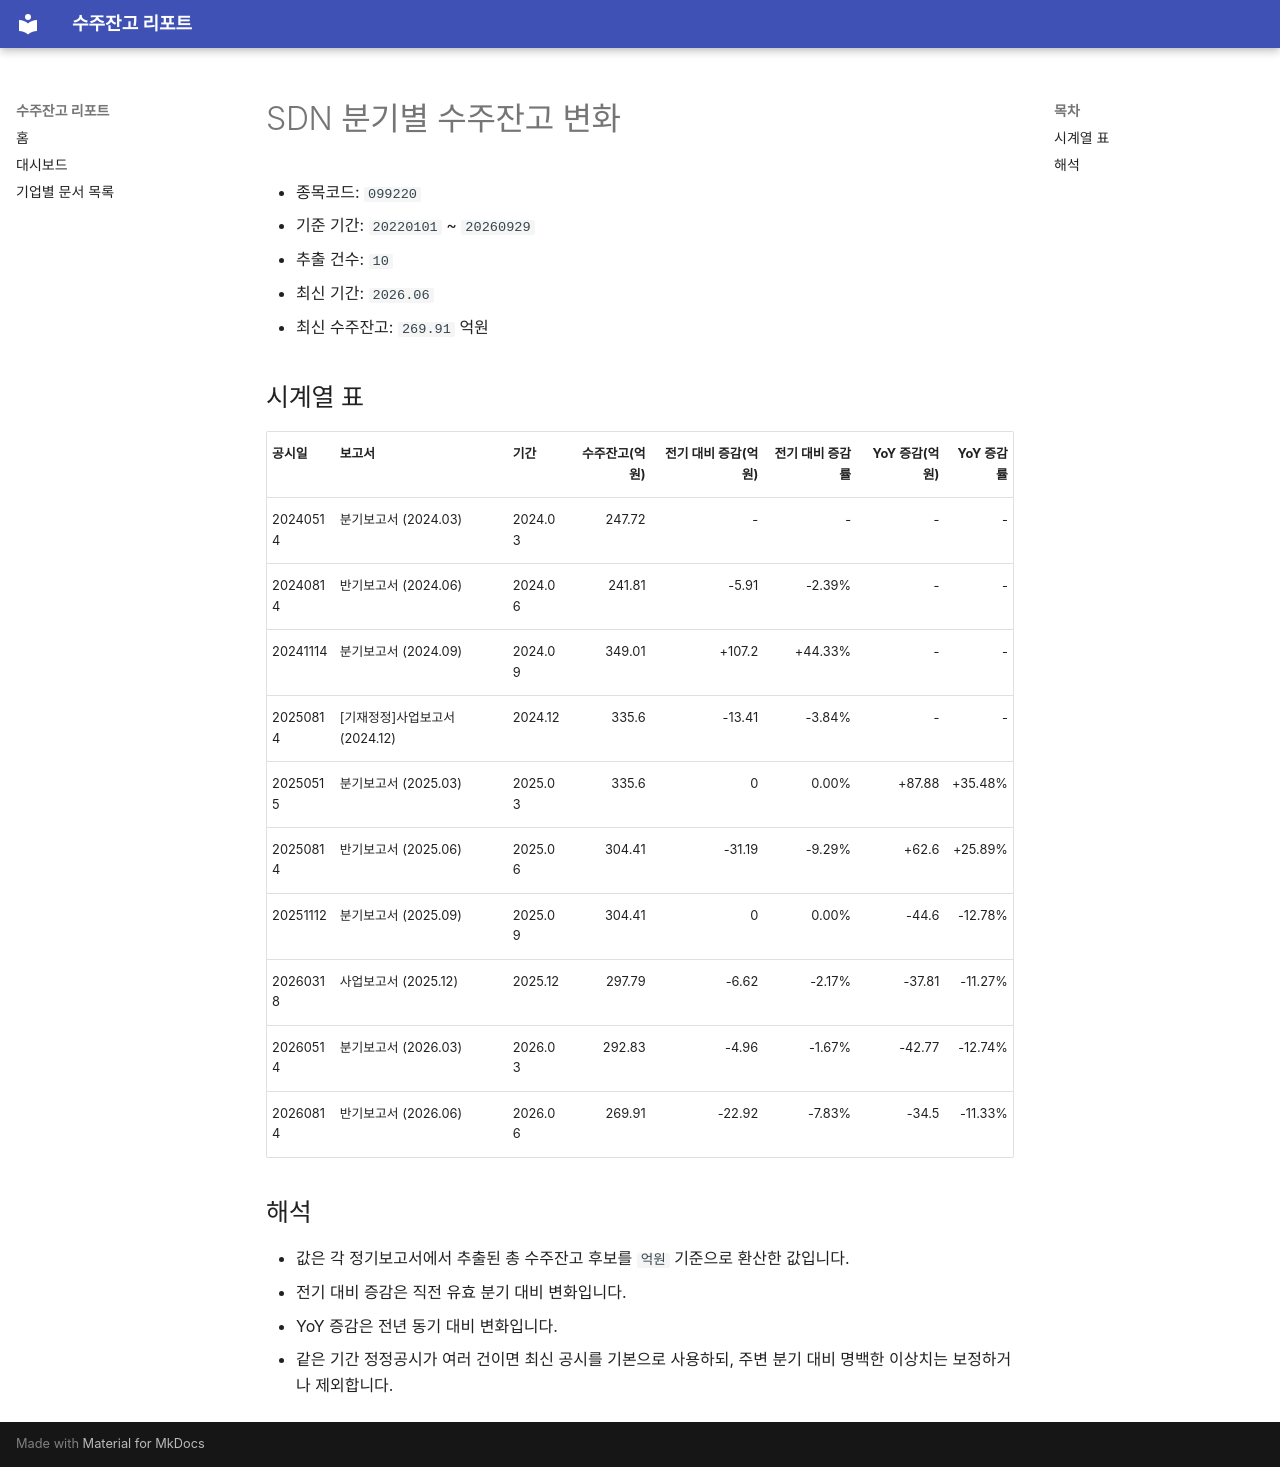

repository: agent-jaden/order-backlog-dashboard · page: companies/SDN_수주잔고(099220)/index.html · generator: mkdocs

# SDN 분기별 수주잔고 변화

- 종목코드: `099220`
- 기준 기간: `20220101` ~ `20260929`
- 추출 건수: `10`
- 최신 기간: `2026.06`
- 최신 수주잔고: `269.91` 억원

## 시계열 표

| 공시일 | 보고서 | 기간 | 수주잔고(억원) | 전기 대비 증감(억원) | 전기 대비 증감률 | YoY 증감(억원) | YoY 증감률 |
| --- | --- | --- | ---: | ---: | ---: | ---: | ---: |
| 20240514 | 분기보고서 (2024.03) | 2024.03 | 247.72 | - | - | - | - |
| 20240814 | 반기보고서 (2024.06) | 2024.06 | 241.81 | -5.91 | -2.39% | - | - |
| 20241114 | 분기보고서 (2024.09) | 2024.09 | 349.01 | +107.2 | +44.33% | - | - |
| 20250814 | [기재정정]사업보고서 (2024.12) | 2024.12 | 335.6 | -13.41 | -3.84% | - | - |
| 20250515 | 분기보고서 (2025.03) | 2025.03 | 335.6 | 0 | 0.00% | +87.88 | +35.48% |
| 20250814 | 반기보고서 (2025.06) | 2025.06 | 304.41 | -31.19 | -9.29% | +62.6 | +25.89% |
| 20251112 | 분기보고서 (2025.09) | 2025.09 | 304.41 | 0 | 0.00% | -44.6 | -12.78% |
| 20260318 | 사업보고서 (2025.12) | 2025.12 | 297.79 | -6.62 | -2.17% | -37.81 | -11.27% |
| 20260514 | 분기보고서 (2026.03) | 2026.03 | 292.83 | -4.96 | -1.67% | -42.77 | -12.74% |
| 20260814 | 반기보고서 (2026.06) | 2026.06 | 269.91 | -22.92 | -7.83% | -34.5 | -11.33% |

## 해석

- 값은 각 정기보고서에서 추출된 총 수주잔고 후보를 `억원` 기준으로 환산한 값입니다.
- 전기 대비 증감은 직전 유효 분기 대비 변화입니다.
- YoY 증감은 전년 동기 대비 변화입니다.
- 같은 기간 정정공시가 여러 건이면 최신 공시를 기본으로 사용하되, 주변 분기 대비 명백한 이상치는 보정하거나 제외합니다.
